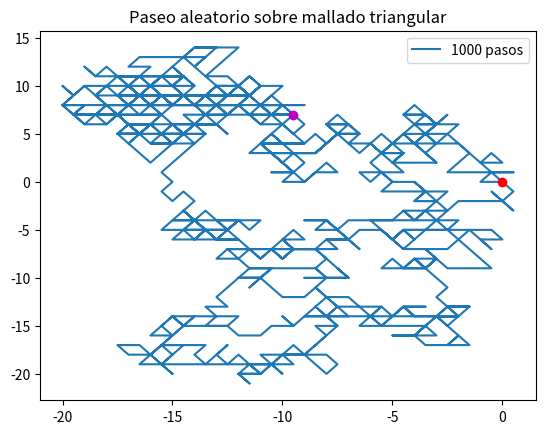

Write the Python code that produced this figure.
import numpy as np 
import pylab 
import random 
import matplotlib.pyplot as plt
import math
random.seed(11)

def paseo_triang(n):
    """ 
    este método realiza una simulación de caminata aleatoria sobre un mallado triangular de n pasos
    en este caso la salida es un diccionario de listas que contienen las posiciones y las variaciones en cada paso expresadas en las coordenadas elegidas (listas de 3 elementos)
    """
    x = []
    for k in range(n+1):
        x.append([0,0,0])
    variaciones = []
    direcciones = [(0,1,-1), (0,-1,1), (1,0,-1), (-1,0,1), (1,-1,0), (-1,1,0)]
    for i in range(1, n+1): 
        direccion = random.choice(direcciones)
        variaciones.append(direccion)
        for coord in range(3):
            x[i][coord] = x[i-1][coord] + direccion[coord]
    return {"posiciones": x, "variaciones": variaciones}

def paseo_triang_plot(diccionario):
    """
    este método representa una caminata aleatoria sobre una mallado triangular
    """
    x, y = np.zeros(len(diccionario["posiciones"])), np.zeros(len(diccionario["posiciones"]))
    # traducimos de coordenadas triangulares a cartesianas, es decir sobre la cuadrícula
    for i in range(1, len(diccionario["variaciones"])):
        if diccionario["variaciones"][i-1][0] == 0:
            desplazamiento = [diccionario["variaciones"][i-1][1]/2, - diccionario["variaciones"][i-1][1]]
        elif diccionario["variaciones"][i-1][1] == 0:
            desplazamiento = [diccionario["variaciones"][i-1][0], 0]
        else:
            desplazamiento = [diccionario["variaciones"][i-1][0]/2, diccionario["variaciones"][i-1][0]]
        x[i] = x[i-1] + desplazamiento[0]
        y[i] = y[i-1] + desplazamiento[1]
    pylab.plot(x[:-1], y[:-1])
    plt.plot(x[0], y[0], "ro")
    plt.plot(x[-2], y[-2], "mo")
    pylab.title("Paseo aleatorio sobre mallado triangular")
    pylab.legend([str(len(diccionario["variaciones"]))+" pasos"])
    plt.savefig(f"PaseoTriang_{str(len(y)-1)}pasos.jpg", dpi=200)

paseo_triang_plot(paseo_triang(1000))


